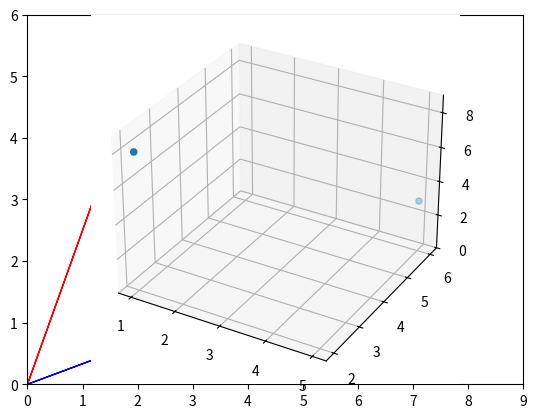

Generate this figure with matplotlib: (Note: this script raises an exception after producing the figure.)
import matplotlib.pyplot as plt
import numpy as np
import numpy.linalg as LA

u = np.array([2, 5])
v = np.array([3, 1])

x_coords, y_coords = zip(u, v)
plt.scatter(x_coords, y_coords)
plt.axis([0, 9, 0, 6])
plt.grid()
plt.show()

def plot_vector2d(vector2d, origin=[0, 0], **options):
    return plt.arrow(origin[0], origin[1], vector2d[0], vector2d[1],
              head_width=0.2, head_length=0.3, length_includes_head=True,
              **options)

plot_vector2d(u, color="r")
plot_vector2d(v, color="b")
plt.axis([0, 9, 0, 6])
plt.grid()
plt.show()

a = np.array([1, 2, 8])
b = np.array([5, 6, 3])

from mpl_toolkits.mplot3d import axes3d

subplot3d = plt.subplot(111, projection='3d')
x_coords, y_coords, z_coords = zip(a,b)
subplot3d.scatter(x_coords, y_coords, z_coords)
subplot3d.set_zlim3d([0, 9])
plt.show()

# calculating the norm of a vector

print(LA.norm(a))
print(LA.norm(b))


# plotting a matrix

P = np.array([
        [3.0, 4.0, 1.0, 4.6],
        [0.2, 3.5, 2.0, 0.5]
    ])
x_coords_P, y_coords_P = P
plt.scatter(x_coords_P, y_coords_P)
plt.axis([0, 5, 0, 4])
plt.show()